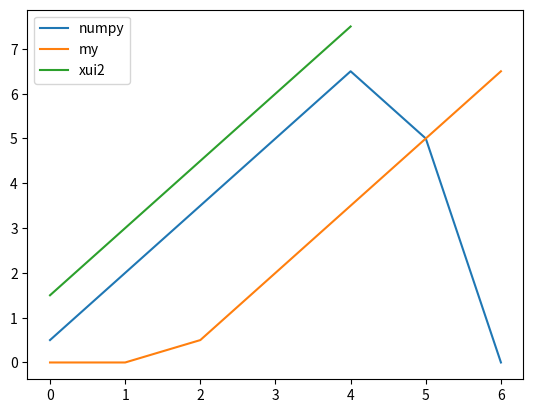

This figure's Python source:
import numpy as np
import matplotlib.pyplot as plt


def xcorr(x, y):
    z = np.zeros(len(x) + len(y) - 1, dtype=complex)
    N = max(len(x), len(y))

    for k in range(len(z)):
        z_k = 0
        for i in range(len(x)):
            y_index = i-k+N-1
            y_star = np.conj(y[y_index]) if 0 <= y_index < len(y) else 0
            z_k += x[i] * y_star
        z[k] = z_k
        print(k)
    return z


def xcorr2(x, y):
    N = max(len(x), len(y))
    x = np.pad(x, (0, N-len(x)))
    y = np.pad(y, (0, N-len(y)))
    corr_len = N
    res = []
    for i in range(corr_len):
        res.append(sum([np.conj(x[i]) * y[(m+i) % N] for m in range(N)]))
    return res


if __name__ == '__main__':
    # opora = np.sin(2*np.pi*3*np.linspace(0, 1, 100))
    # s = np.pad(opora, (234, 321))
    # s = s + 0.1 * (np.random.randn(len(s)) + 1j*np.random.randn(len(s)))

    s = [1, 2, 3, 4, 5]
    opora = [0, 1, 0.5]

    z = xcorr(s, opora)
    zz = np.correlate(s, opora, "full")

    tt = xcorr2(s, opora)

    # plt.plot(s)
    # plt.plot(opora)
    # plt.plot(np.abs(z))
    plt.plot(np.real(zz), label='numpy')
    plt.plot(np.real(z), label="my")
    plt.plot(np.real(tt), label="xui2")

    plt.legend()
    plt.show()
